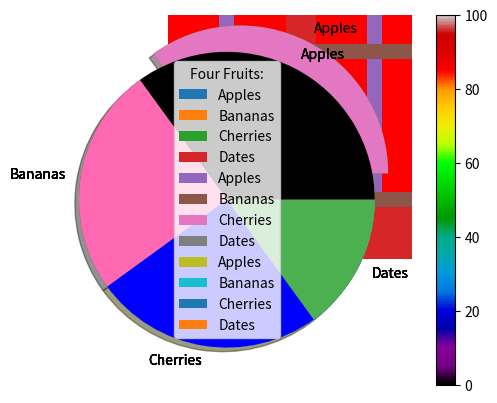

This chart was generated by the following Python code:

import matplotlib
import matplotlib.pyplot as plt
import numpy as np

# Matplotlib est une bibliothèque de traçage de graphes de bas niveau 
# en python qui sert d'utilitaire de visualisation

"""
# ---------------------------------------- Pyplot -----------------------------------------
# La plupart des utilitaires Matplotlib se trouve sous pyplot qui est un sous module de Matplotlib

# Tracez une ligne dans un diagramme de la position (0,0) à la position (6,250)

xpoints = np.array([0, 6])
ypoints = np.array([0, 250])

plt.plot(xpoints, ypoints)
plt.show()
#------------------------------------------------------------------------------------------

# ----------------------------------- Tracé Matplotlib ------------------------------------
# La fonction plot() permet de tracer des points dans un diagramme 
# Par défaut elle trace une ligne d'un point à un autre, elle prend comme arguments les
# paramètres (axe des X et axe des Y) pour une ligne de (1, 3) à (8, 10)nous devons passer à plot
# à plot nous lui envoyons le tableau des x [1,8] et tab des Y [3,10]

xpoints = np.array([1, 8])
ypoints = np.array([3, 10])
# tracé avec ligne 
plt.plot(xpoints, ypoints)
plt.show()

# pour un tracé sans ligne via l'aargument 'o'
plt.plot(xpoints, ypoints, 'o')
plt.show()

# Pour un tracé multiple ou pour des points multiples 
# il faudrait disposer d'un meme nombre de point sur les deux axes
# une ligne dans un diagramme de la position (1, 3) à (2, 8) puis à (6, 1) et enfin à la position (8, 10)
xpoints = np.array([1, 2, 6, 8])
ypoints = np.array([3, 8, 1, 10])
# tracé avec ligne 
plt.plot(xpoints, ypoints)
plt.show()

# Par défaut si nous ne spécifions pas les valeurs de X sur l'axe des X il prend la valeur 1,2,3,4 etc
# donc si nous omettons les point X notre diagramme resemblera à ceci avec nos points en y
ypoints = np.array([3, 8, 1, 10, 5, 7])

# Des points x seront attribués par défauts et auront les valeurs [0, 1, 2, 3, 4, 5]
plt.plot(ypoints)
plt.show()
#------------------------------------------------------------------------------------------

# ----------------------------------- Marqueurs Matplotlib ------------------------------------
# pour souligner chaque point avec un marqueur spécifique on utilise l'argument marker
# Marquons chaque point avec un cercle et une étoile

# marqueurs avec étoile sur les points
plt.plot(ypoints, marker = '*')
plt.show()

# marqueurs avec cercle sur les points 
plt.plot(ypoints, marker = 'o')
plt.show()

# le formatage des chaines ou (des lignes de jonction des points) fmt
# Appelé fmt il a comme syntaxe (marker|line|color)
plt.plot(ypoints, 'o-.g')
plt.show()

# taille du marqueur est l'argument markersize ou ms pour définir la taille du marqueur 
plt.plot(ypoints, marker = 'o', ms = 20)
plt.show()

# Pour la couleur (des bords) du marqueur on uilise l'arg (markeredgecolorou le plus court mec)
plt.plot(ypoints, marker = 'o', ms = 20, mec = 'r')
plt.show()

# Pour la couleur intérieur des et des bors on utilise l'arg (markerfacecolor ou le plus court mfc)
plt.plot(ypoints, marker = 'o', ms = 20, mfc = 'r')
plt.show()

# Utilisation à la fois de la couleur des bords et de la couleur intérieur des marqueur.
plt.plot(ypoints, marker = 'o', ms = 20, mec = 'g', mfc = 'r')
plt.show()

# Nous pouvons également utiliser les valeurs des couleurs hexadécimale
plt.plot(ypoints, marker = 'o', ms = 20, mec = '#4CAF50', mfc = '#4CAF50')
plt.show()

# Ou l'un des 140 noms pris en charge par matplotlib (OrangeRed, OliveDrab, Navy, SlateBlue, Yellow, SpringGreen)
plt.plot(ypoints, marker = 'o', ms = 20, mec = 'hotpink', mfc = 'hotpink')
plt.show()
#------------------------------------------------------------------------------------------


# ----------------------------------- Marqueurs Matplotlib ------------------------------------
# Pour modifier le style des ligne tracées on peut utiliser (linestyle, ou short ls)

# Pour des lignes en pointillée
plt.plot(ypoints, linestyle = 'dotted')
plt.plot(ypoints, linestyle = 'dashed')
plt.show()

# style des lignes dans une syntaxe plus courte via (ls = '')
plt.plot(ypoints, ls = ':')
plt.show()

# la couleur de la ligne se fait via l'argument (color ou le plus court c)
# ou via l'hexadécimal de la couleur ou meme les couleurs prises en charge par plot()
plt.plot(ypoints, c = '#4CAF50')
plt.plot(ypoints, color = 'r')
plt.plot(ypoints, c = 'hotpink')
plt.show()

# La largeur des lignes se faiit via l'argument (linewidthou le plus court lw)
plt.plot(ypoints, linewidth = '10.5')
plt.show()

# tracer plusieurs lignes en ajoutant autant de plt.plot(y1) que l'on souhaite
y1 = np.array([3, 8, 1, 10])
y2 = np.array([6, 2, 7, 11])

plt.plot(y1)
plt.plot(y2)
plt.show()

# Tracer plusieurs ligne en ajoutant autant les x1, y1 sur la même ligne
x1 = np.array([0, 1, 2, 3])
y1 = np.array([3, 8, 1, 10])
x2 = np.array([0, 1, 2, 3])
y2 = np.array([6, 2, 7, 11])

plt.plot(x1, y1, x2, y2)
plt.show()
#------------------------------------------------------------------------------------------

# --------------------------- Étiquettes et titre Matplotlib -------------------------------
# Pour définir des étiquettes dans Pyplot sur l'axe des X et des Y on utilise:
#  xlabel() et ylabel()

# Ajoutez des libellés aux axes x et y
x = np.array([80, 85, 90, 95, 100, 105, 110, 115, 120, 125])
y = np.array([240, 250, 260, 270, 280, 290, 300, 310, 320, 330])

plt.plot(x, y)
plt.xlabel("Average X Pulse")
plt.ylabel("Calorie Y Burnage")
plt.show()

# Création des titres pour un tracé se fait la fonction title()
# Ajoutez un titre de tracé et des étiquettes pour les axes x et y
plt.plot(x, y)

plt.title("Sports Watch Data")
plt.xlabel("Average Pulse")
plt.ylabel("Calorie Burnage")
plt.show()

# Definition des polices pour le titre et les étiquettes via le paramètre fontdict
# fontdict est utilisé en tant que paramètre dans xlabel(), ylabel() et title()

font1 = {'family':'serif','color':'blue','size':20}
font2 = {'family':'serif','color':'darkred','size':15}

plt.title("Sports Watch Data", fontdict = font1)
plt.xlabel("Average Pulse", fontdict = font2)
plt.ylabel("Calorie Burnage", fontdict = font2)

plt.plot(x, y)
plt.show()

# Position du titre se fait via le paramètre loc dans title()
# Positionnez le titre à gauche :
plt.title("Sports Watch Data", loc = 'left', fontdict = font1)
plt.xlabel("Average Pulse")
plt.ylabel("Calorie Burnage")

plt.plot(x, y)
plt.show()
#------------------------------------------------------------------------------------------

# ---------------------- Ajout de lignes de grille dans Matplotlib -------------------------
# L'ajout de grille dans matplotlib se fait via la fonction grid() ce qui 
# permet d'ajouter une grille au tracé matplotlib

# Ajoutez des lignes de grille au tracé :
plt.title("Sports Watch Data")
plt.xlabel("Average Pulse")
plt.ylabel("Calorie Burnage")
plt.plot(x, y)
plt.grid()              # Ajout de grille au tracé 
plt.show()

# Spécification sur les grilles à ajouter, Pour spécifier les grille à afficher 
# on peut les valeur 'x','y' et 'both'
# 'both': affiche à la fois la grille de l'axe des X et des Y

# Afficher uniquement les lignes de grille pour l'axe des x
plt.title("Sports Watch Data")
plt.xlabel("Average Pulse")
plt.ylabel("Calorie Burnage")

plt.plot(x, y)
plt.grid(axis = 'x')                 # (axis = 'x'): Affiche la grille pour l'axe des x
plt.show()

# Afficher uniquement les lignes de grille pour l'axe des ordonnées
plt.title("Sports Watch Data")
plt.xlabel("Average Pulse")
plt.ylabel("Calorie Burnage")

plt.plot(x, y)
plt.grid(axis = 'y')                # (axis = 'y'): Affiche la grille pour l'axe des y
plt.show()

# Définition des propriétés de la grille 
# La definition des propriétés de la grilles se fait de cette manière
# grid(color = ' color ', linestyle = ' linestyle ', linewidth = number )

# Définissez les propriétés des lignes de la grille :
plt.title("Sports Watch Data")
plt.xlabel("Average Pulse")
plt.ylabel("Calorie Burnage")

plt.plot(x, y)
plt.grid(color = 'green', linestyle = '--', linewidth = 0.5)        # def propriété des lignes de la grille
plt.show()
#-------------------------------------------------------------------------------------------

# ---------------------- Les sous-parcelles dans Matplotlib --------------------------------
# pour désinner plusieurs tracés dans une figure nous utilisons subplot() qui prend 3 arguments:
# Le 1er et 2ème arguments represente la mise en page
# le 3ème arguments représente l'index du tracé courant

# Dessinez 2 parcelles :
#plot 1:
x = np.array([0, 1, 2, 3])
y = np.array([3, 8, 1, 10])

plt.subplot(1, 2, 1)
plt.plot(x,y)

#plot 2:
x = np.array([0, 1, 2, 3])
y = np.array([10, 20, 30, 40])

plt.subplot(1, 2, 2)            # Affiche des 2 graphes sur les lignes ou (1 ligne, 2 colonnes et 2 position du graphe)
plt.plot(x,y)

plt.show()

# Ajout de titre à chaque tracé  et d'un super titre pour tous les tracé
# L'ajout d'un super titre pour tous les tracés se fait via suptitle()
# L'ajout de titre à chaque tracé se fait via title()

#plot 1:
x = np.array([0, 1, 2, 3])
y = np.array([3, 8, 1, 10])

plt.subplot(1, 2, 1)
plt.plot(x,y)
plt.title("SALES")                  # Ajout de titre à chaque tracé

#plot 2:
x = np.array([0, 1, 2, 3])
y = np.array([10, 20, 30, 40])

plt.subplot(1, 2, 2)
plt.plot(x,y)
plt.title("INCOME")                  # Ajout de titre à chaque tracé

plt.suptitle("MY SHOP")              # Ajout du supertitre à chaque tracé
plt.show()
#-------------------------------------------------------------------------------------------
"""
# ---------------------- Scatter(nuage des points) Matplotlib ------------------------------
# Pour dessiner un nuage de point nous pouvons utiliser la fonction scatter()
# il prends en arguments 2 tableaux de même longueur 

## Un simple nuage de points :
x = np.array([5,7,8,7,2,17,2,9,4,11,12,9,6])
y = np.array([99,86,87,88,111,86,103,87,94,78,77,85,86])

plt.scatter(x, y)           # Création d'un nuage de points grâce à leur cordonnées (x,y)
plt.show()

## Comparons deux tracés 
# Et personnalisation avec nos propres couleurs via le paramètre color 
# Exple: color = 'hotpink'

#day one, the age and speed of 13 cars:
x = np.array([5,7,8,7,2,17,2,9,4,11,12,9,6])
y = np.array([99,86,87,88,111,86,103,87,94,78,77,85,86])
plt.scatter(x, y, color = 'hotpink')        # Personnalisation de la couleur des points de notre nuage

#day two, the age and speed of 15 cars:
x = np.array([2,2,8,1,15,8,12,9,7,3,11,4,7,14,12])
y = np.array([100,105,84,105,90,99,90,95,94,100,79,112,91,80,85])
plt.scatter(x, y, color = '#88c999')        # Personnalisation de la couleur des points de notre nuage

plt.show()

## Pour colorier chaque point 
# On crée un tableau de couleurs égale au nombre de points 
x = np.array([5,7,8,7,2,17,2,9,4,11,12,9,6])
y = np.array([99,86,87,88,111,86,103,87,94,78,77,85,86])
colors = np.array(["red","green","blue","yellow","pink","black","orange","purple","beige","brown","gray","cyan","magenta"])

plt.scatter(x, y, c=colors)
plt.show()

### Combinaison de la taille et des couleurs 
# Utilisation d'une palette de couleur se fait via l'argument (cmap) et utilise la palette de couleur 
# intégré dans Matplotlib est appelée 'viridis'
# Affichage de la platte de couleur avec la fonction colorbar()
# Def de la taille des points avec le paramètre (s= tab_sizes)

# Créez un tableau de couleurs et spécifiez une palette de couleurs dans le nuage de points
x = np.array([5,7,8,7,2,17,2,9,4,11,12,9,6])
y = np.array([99,86,87,88,111,86,103,87,94,78,77,85,86])
colors = np.array([0, 10, 20, 30, 40, 45, 50, 55, 60, 70, 80, 90, 100])
sizes = np.array([20,50,100,200,500,1000,60,90,10,300,600,800,75])

plt.scatter(x, y, s=sizes, c=colors, cmap='nipy_spectral')    
plt.colorbar()          # Affichage de la palette de couleur
plt.show()

# Alpha: ajuster la transparence des point avec l'argument alpha 
x = np.array([5,7,8,7,2,17,2,9,4,11,12,9,6])
y = np.array([99,86,87,88,111,86,103,87,94,78,77,85,86])
sizes = np.array([20,50,100,200,500,1000,60,90,10,300,600,800,75])

plt.scatter(x, y, s=sizes, alpha=0.5)       # Ajuster la transparence
plt.show()
#-------------------------------------------------------------------------------------------

# ---------------------------- les barres dans Matplotlib ----------------------------------
# La fonction bar() permet de créer des barres dans Matplotlib

## Dessinez 4 barres 
x = np.array(["A", "B", "C", "D"])
y = np.array([3, 8, 1, 10])

plt.bar(x,y)                    # Permet de dessiner des barres
plt.show()

## Dessinez 4 barres Horizontales
plt.barh(x, y)                  # barh permet de dessiner des barres horizontales
plt.show()

# Définition des couleur des barres avec l'argument color
# valeur des coleur peu etre un string ("red") ou valeur hexadecimale ("#4CAF50")
plt.bar(x, y, color = "red")            # barre verticale de couleur rouge
plt.show()

## La largeur des barres avec l'argument width
# Dessinez 4 barres très fines
plt.bar(x, y, width = 0.1)              # Barre fine 
plt.show()

## La hauteur des barres avec l'argument height
# Dessinez 4 barres très fines
plt.barh(x, y, height = 0.1)            # barre horizontale fine avec barh
plt.show()
#-------------------------------------------------------------------------------------------

# ---------------------------- les barres dans Matplotlib ----------------------------------
# la fonction hist() dans Matplotlib permet de créer des histagrammes
# hist prend en argument un tableau qu'il utilise pour créer un histogramme

# Un histogramme simple
x = np.random.normal(170, 10, 250)

plt.hist(x)
plt.show() 
#-------------------------------------------------------------------------------------------

# ---------------- Création de graphiques à secteurs dans Matplotlib ------------------------
# La fonction pie() permet de dessiner des graphiques à secteurs style camemberts

# Un graphique circulaire simple 
y = np.array([35, 25, 25, 15])

plt.pie(y)
plt.show() 

# Ajout des étiquettes avec le paramètre labels
mylabels = ["Apples", "Bananas", "Cherries", "Dates"]

plt.pie(y, labels = mylabels)
plt.show()

# Ajout une legende la fonction legend()
mylabels = ["Apples", "Bananas", "Cherries", "Dates"]

plt.pie(y, labels = mylabels)
plt.legend()                 # Permet d'ajouter une legende au graphe en secteur 
plt.show() 

# Ajout de legende avec en tête ou titre  
plt.pie(y, labels = mylabels)
plt.legend(title = "Four Fruits:")
plt.show() 

# Pour démarquer l'un des coin du secteur on utilisera explode 
mylabels = ["Apples", "Bananas", "Cherries", "Dates"]
myexplode = [0.2, 0, 0, 0]                                   # definition du secteur exposé 

plt.pie(y, labels = mylabels, explode = myexplode)
plt.show() 

# Ajout des ombres avec le paramètre shodow qui est une valeur booleen (true ou false)
mylabels = ["Apples", "Bananas", "Cherries", "Dates"]
myexplode = [0.2, 0, 0, 0]

plt.pie(y, labels = mylabels, explode = myexplode, shadow = True)
plt.show() 

# Définition des couleur pour chaque secteur via le paramètre color 
mylabels = ["Apples", "Bananas", "Cherries", "Dates"]
mycolors = ["black", "hotpink", "b", "#4CAF50"]

plt.pie(y, labels = mylabels, colors = mycolors)
plt.show()
#--------------------------------------------------------------------------------------------

version_matplolib = matplotlib.__version__
print("Version matplotlib sur ce PC:", version_matplolib)


